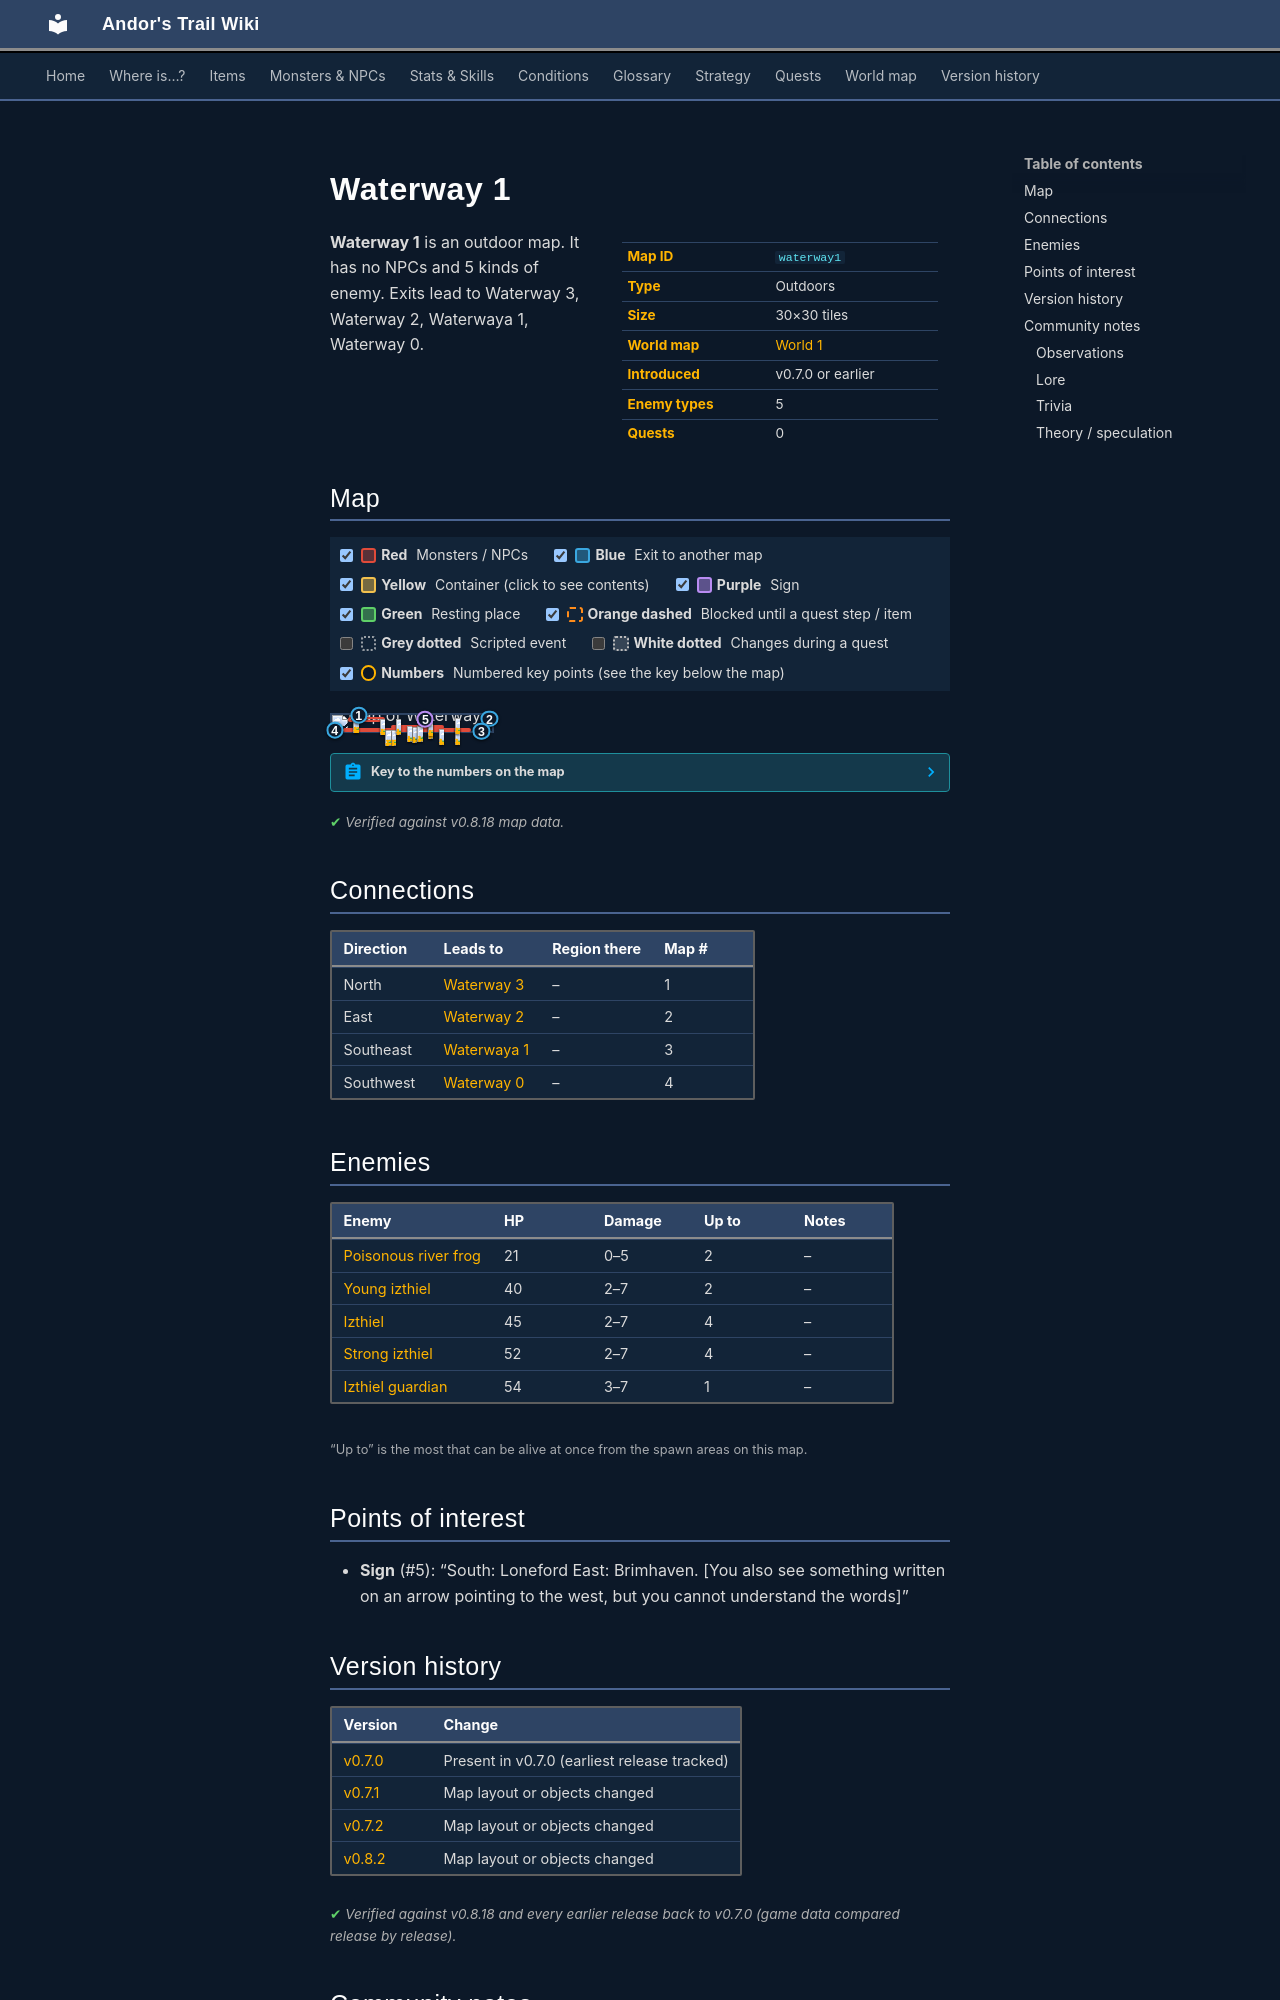

repository: asdfghjkl628/Andor-s-Trail-Wikiiii · page: maps/waterway1/index.html · generator: mkdocs

---
description: "Waterway 1 is an outdoor location in Andor's Trail. Enemies: Poisonous river frog, Young izthiel, Izthiel, Strong izthiel, Izthiel guardian. Exits to Waterway 3, Waterway 2, Waterwaya 1, Waterway 0."
---

# Waterway 1

<div class="infobox" markdown>

| | |
|---|---|
| **Map ID** | `waterway1` |
| **Type** | Outdoors |
| **Size** | 30×30 tiles |
| **World map** | [World 1](index.md) |
| **Introduced** | v0.7.0 or earlier |
| **Enemy types** | 5 |
| **Quests** | 0 |

</div>

**Waterway 1** is an outdoor map. It has no NPCs and 5 kinds of enemy. Exits lead to Waterway 3, Waterway 2, Waterwaya 1, Waterway 0.

## Map

<div class="map-legend" markdown="0"><label class="lg"><input type="checkbox" data-t="spawn" checked><span class="sw sw-spawn"></span><b>Red</b>&nbsp;Monsters / NPCs</label><label class="lg"><input type="checkbox" data-t="mapchange" checked><span class="sw sw-mapchange"></span><b>Blue</b>&nbsp;Exit to another map</label><label class="lg"><input type="checkbox" data-t="container" checked><span class="sw sw-container"></span><b>Yellow</b>&nbsp;Container (click to see contents)</label><label class="lg"><input type="checkbox" data-t="sign" checked><span class="sw sw-sign"></span><b>Purple</b>&nbsp;Sign</label><label class="lg"><input type="checkbox" data-t="rest" checked><span class="sw sw-rest"></span><b>Green</b>&nbsp;Resting place</label><label class="lg"><input type="checkbox" data-t="key" checked><span class="sw sw-key"></span><b>Orange dashed</b>&nbsp;Blocked until a quest step / item</label><label class="lg"><input type="checkbox" data-t="script"><span class="sw sw-script"></span><b>Grey dotted</b>&nbsp;Scripted event</label><label class="lg"><input type="checkbox" data-t="replace"><span class="sw sw-replace"></span><b>White dotted</b>&nbsp;Changes during a quest</label><label class="lg"><input type="checkbox" data-t="pin" checked><span class="sw sw-pin"></span><b>Numbers</b>&nbsp;Numbered key points (see the key below the map)</label></div>

<div class="map-wrap hide-script hide-replace" markdown="0"><img src="../../assets/maps/waterway1.webp" alt="Map of Waterway 1" width="960" height="960" loading="lazy"><a id="place-south" class="mo mo-mapchange" href="../waterway0/#place-east" title="Exit to Waterway 0" style="left:0.000%;top:86.667%;width:3.333%;height:13.333%"></a><a id="place-east" class="mo mo-mapchange" href="../waterway2/#place-west" title="Exit to Waterway 2" style="left:96.667%;top:20.000%;width:3.333%;height:3.333%"></a><a id="place-north" class="mo mo-mapchange" href="../waterway3/#place-south" title="Exit to Waterway 3" style="left:13.333%;top:0.000%;width:6.667%;height:3.333%"></a><span class="mo mo-sign" title="Sign: South: Loneford
East: Brimhaven.
[You also see something written on an arrow pointing to the west, but you cannot understand the words]" style="left:56.667%;top:23.333%;width:3.333%;height:3.333%"></span><a id="place-south2" class="mo mo-mapchange" href="../waterwaya1/#place-north" title="Exit to Waterwaya 1" style="left:90.000%;top:96.667%;width:6.667%;height:3.333%"></a><span class="mo mo-spawn" title="Spawns: Poisonous river frog" style="left:6.667%;top:80.000%;width:36.667%;height:20.000%"></span><span class="mo mo-spawn" title="Spawns: Young izthiel" style="left:36.667%;top:80.000%;width:50.000%;height:20.000%"></span><span class="mo mo-spawn" title="Spawns: Izthiel" style="left:50.000%;top:76.667%;width:3.333%;height:3.333%"></span><span class="mo mo-spawn" title="Spawns: Izthiel" style="left:36.667%;top:60.000%;width:33.333%;height:13.333%"></span><span class="mo mo-spawn" title="Spawns: Izthiel" style="left:60.000%;top:46.667%;width:3.333%;height:6.667%"></span><span class="mo mo-spawn" title="Spawns: Strong izthiel" style="left:60.000%;top:30.000%;width:3.333%;height:6.667%"></span><span class="mo mo-spawn" title="Spawns: Strong izthiel" style="left:76.667%;top:20.000%;width:3.333%;height:3.333%"></span><span class="mo mo-spawn" title="Spawns: Izthiel guardian" style="left:40.000%;top:26.667%;width:3.333%;height:3.333%"></span><span class="mo mo-spawn" title="Spawns: Strong izthiel" style="left:10.000%;top:10.000%;width:23.333%;height:33.333%"></span><a class="mob" href="../../monsters/frog_3/" title="Poisonous river frog" style="left:36.667%;top:93.333%;width:3.333%;height:3.333%"><img src="../../assets/icons/monsters/monsters_rltiles1_130.png" alt="Poisonous river frog"></a><a class="mob" href="../../monsters/frog_3/" title="Poisonous river frog" style="left:33.333%;top:90.000%;width:3.333%;height:3.333%"><img src="../../assets/icons/monsters/monsters_rltiles1_130.png" alt="Poisonous river frog"></a><a class="mob" href="../../monsters/izthiel_1/" title="Young izthiel" style="left:76.667%;top:86.667%;width:3.333%;height:3.333%"><img src="../../assets/icons/monsters/monsters_rltiles2_51.png" alt="Young izthiel"></a><a class="mob" href="../../monsters/izthiel_1/" title="Young izthiel" style="left:66.667%;top:86.667%;width:3.333%;height:3.333%"><img src="../../assets/icons/monsters/monsters_rltiles2_51.png" alt="Young izthiel"></a><a class="mob" href="../../monsters/izthiel_2/" title="Izthiel" style="left:50.000%;top:76.667%;width:3.333%;height:3.333%"><img src="../../assets/icons/monsters/monsters_rltiles2_49.png" alt="Izthiel"></a><a class="mob" href="../../monsters/izthiel_2/" title="Izthiel" style="left:46.667%;top:70.000%;width:3.333%;height:3.333%"><img src="../../assets/icons/monsters/monsters_rltiles2_49.png" alt="Izthiel"></a><a class="mob" href="../../monsters/izthiel_2/" title="Izthiel" style="left:53.333%;top:66.667%;width:3.333%;height:3.333%"><img src="../../assets/icons/monsters/monsters_rltiles2_49.png" alt="Izthiel"></a><a class="mob" href="../../monsters/izthiel_2/" title="Izthiel" style="left:60.000%;top:46.667%;width:3.333%;height:3.333%"><img src="../../assets/icons/monsters/monsters_rltiles2_49.png" alt="Izthiel"></a><a class="mob" href="../../monsters/izthiel_3/" title="Strong izthiel" style="left:60.000%;top:30.000%;width:3.333%;height:3.333%"><img src="../../assets/icons/monsters/monsters_rltiles2_48.png" alt="Strong izthiel"></a><a class="mob" href="../../monsters/izthiel_3/" title="Strong izthiel" style="left:76.667%;top:20.000%;width:3.333%;height:3.333%"><img src="../../assets/icons/monsters/monsters_rltiles2_48.png" alt="Strong izthiel"></a><a class="mob" href="../../monsters/izthiel_4/" title="Izthiel guardian" style="left:40.000%;top:26.667%;width:3.333%;height:3.333%"><img src="../../assets/icons/monsters/monsters_rltiles2_52.png" alt="Izthiel guardian"></a><a class="mob" href="../../monsters/izthiel_3/" title="Strong izthiel" style="left:30.000%;top:23.333%;width:3.333%;height:3.333%"><img src="../../assets/icons/monsters/monsters_rltiles2_48.png" alt="Strong izthiel"></a><a class="mob" href="../../monsters/izthiel_3/" title="Strong izthiel" style="left:13.333%;top:10.000%;width:3.333%;height:3.333%"><img src="../../assets/icons/monsters/monsters_rltiles2_48.png" alt="Strong izthiel"></a><a class="pin pin-exit" href="#key-1" style="left:16.667%;top:1.667%" title="Exit (north): to [Waterway 3](waterway3.md)">1</a><a class="pin pin-exit" href="#key-2" style="left:98.333%;top:21.667%" title="Exit (east): to [Waterway 2](waterway2.md)">2</a><a class="pin pin-exit" href="#key-3" style="left:93.333%;top:98.333%" title="Exit (southeast): to [Waterwaya 1](waterwaya1.md)">3</a><a class="pin pin-exit" href="#key-4" style="left:1.667%;top:93.333%" title="Exit (southwest): to [Waterway 0](waterway0.md)">4</a><a class="pin pin-sign" href="#key-5" style="left:58.333%;top:25.000%" title="Sign: “South: Loneford
East: Brimhaven.
[You also see something written on an arrow pointing to the west, but you cannot understand the words]”">5</a></div>

??? abstract "Key to the numbers on the map"

    | # | What | Details |
    |---|---|---|
    | <span id="key-1"></span>1 | Exit (north) | to [Waterway 3](waterway3.md) |
    | <span id="key-2"></span>2 | Exit (east) | to [Waterway 2](waterway2.md) |
    | <span id="key-3"></span>3 | Exit (southeast) | to [Waterwaya 1](waterwaya1.md) |
    | <span id="key-4"></span>4 | Exit (southwest) | to [Waterway 0](waterway0.md) |
    | <span id="key-5"></span>5 | Sign | “South: Loneford East: Brimhaven. [You also see something written on an arrow pointing to the west, but you cannot understand the words]” |


<p class="verified">Verified against v0.8.18 map data.</p>

## Connections

| Direction | Leads to | Region there | Map # |
|---|---|---|---|
| North | [Waterway 3](waterway3.md) | – | 1 |
| East | [Waterway 2](waterway2.md) | – | 2 |
| Southeast | [Waterwaya 1](waterwaya1.md) | – | 3 |
| Southwest | [Waterway 0](waterway0.md) | – | 4 |

## Enemies

| Enemy | HP | Damage | Up to | Notes |
|---|---|---|---|---|
| [Poisonous river frog](../monsters/frog_3.md) | 21 | 0–5 | 2 | – |
| [Young izthiel](../monsters/izthiel_1.md) | 40 | 2–7 | 2 | – |
| [Izthiel](../monsters/izthiel_2.md) | 45 | 2–7 | 4 | – |
| [Strong izthiel](../monsters/izthiel_3.md) | 52 | 2–7 | 4 | – |
| [Izthiel guardian](../monsters/izthiel_4.md) | 54 | 3–7 | 1 | – |

<small>“Up to” is the most that can be alive at once from the spawn areas on this map.</small>

## Points of interest

- **Sign** (#5): “South: Loneford East: Brimhaven. [You also see something written on an arrow pointing to the west, but you cannot understand the words]”


## Version history

| Version | Change |
|---|---|
| [v0.7.0](../versions/0.7.0.md) | Present in v0.7.0 (earliest release tracked) |
| [v0.7.1](../versions/0.7.1.md) | Map layout or objects changed |
| [v0.7.2](../versions/0.7.2.md) | Map layout or objects changed |
| [v0.8.2](../versions/0.8.2.md) | Map layout or objects changed |

<p class="verified">Verified against v0.8.18 and every earlier release back to v0.7.0 (game data compared release by release).</p>
